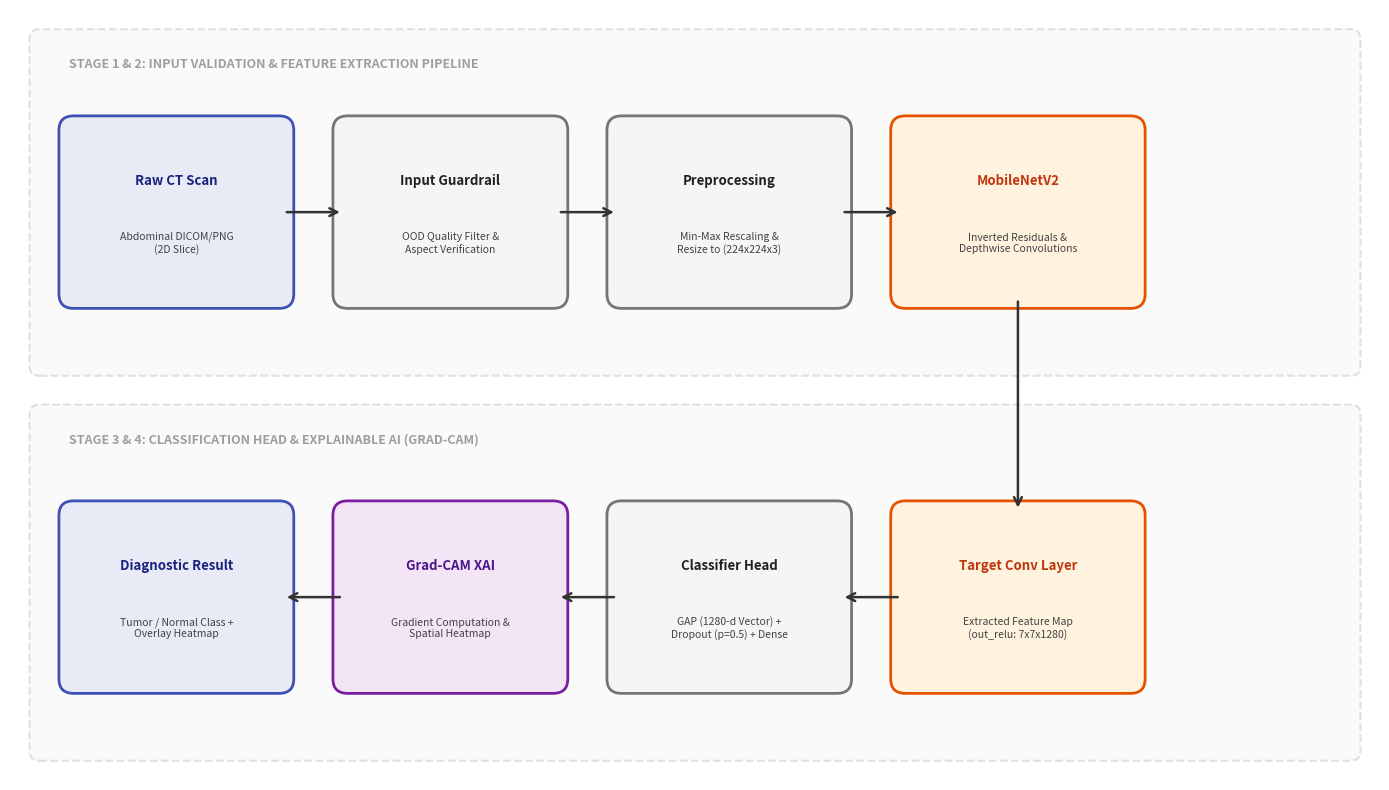

Here is the Python script that generated this plot:
import os
import matplotlib.pyplot as plt
import matplotlib.patches as patches

# Set up figure size and canvas dimensions
fig, ax = plt.subplots(figsize=(14, 8), dpi=300)
ax.axis('off')
ax.set_xlim(0, 14)
ax.set_ylim(0, 8)

# Color palette definition matching research standards
COLOR_BLUE_BG = '#E8EAF6'
COLOR_BLUE_BORDER = '#3F51B5'
COLOR_BLUE_TEXT = '#1A237E'

COLOR_GRAY_BG = '#F5F5F5'
COLOR_GRAY_BORDER = '#757575'
COLOR_GRAY_TEXT = '#212121'

COLOR_ORANGE_BG = '#FFF3E0'
COLOR_ORANGE_BORDER = '#E65100'
COLOR_ORANGE_TEXT = '#BF360C'

COLOR_PURPLE_BG = '#F3E5F5'
COLOR_PURPLE_BORDER = '#7B1FA2'
COLOR_PURPLE_TEXT = '#4A148C'

# Helper function to draw rounded boxes with labels and details
def draw_box(x, y, w, h, title, details, bg, border, text_color):
    rect = patches.FancyBboxPatch((x, y), w, h, boxstyle="round,pad=0.1,rounding_size=0.15",
                                 facecolor=bg, edgecolor=border, linewidth=2)
    ax.add_patch(rect)
    ax.text(x + w/2, y + h*0.68, title, ha='center', va='center', fontsize=9.5, fontweight='bold', color=text_color)
    ax.text(x + w/2, y + h*0.32, details, ha='center', va='center', fontsize=7.5, color='#424242')

# Helper function for drawing directional flow arrows
def draw_arrow(start, end, text=""):
    ax.annotate(text, xy=end, xytext=start,
                arrowprops=dict(arrowstyle='->', lw=1.8, color='#333333', mutation_scale=14),
                ha='center', va='center', fontsize=7.5, color='#616161')

# Draw Sub-system Containers / Grouping Boxes
rect_stage1 = patches.FancyBboxPatch((0.3, 4.3), 13.4, 3.4, boxstyle="round,pad=0.1,rounding_size=0.1",
                                     facecolor='#FAFAFA', edgecolor='#E0E0E0', linewidth=1.5, linestyle='--')
ax.add_patch(rect_stage1)
ax.text(0.6, 7.4, "STAGE 1 & 2: INPUT VALIDATION & FEATURE EXTRACTION PIPELINE", fontsize=9, fontweight='bold', color='#9E9E9E')

rect_stage2 = patches.FancyBboxPatch((0.3, 0.3), 13.4, 3.5, boxstyle="round,pad=0.1,rounding_size=0.1",
                                     facecolor='#FAFAFA', edgecolor='#E0E0E0', linewidth=1.5, linestyle='--')
ax.add_patch(rect_stage2)
ax.text(0.6, 3.5, "STAGE 3 & 4: CLASSIFICATION HEAD & EXPLAINABLE AI (GRAD-CAM)", fontsize=9, fontweight='bold', color='#9E9E9E')

# --- TOP ROW: STAGES 1 & 2 (Left to Right) ---
draw_box(0.6, 5.0, 2.2, 1.8, "Raw CT Scan", "Abdominal DICOM/PNG\n(2D Slice)", COLOR_BLUE_BG, COLOR_BLUE_BORDER, COLOR_BLUE_TEXT)
draw_arrow((2.8, 5.9), (3.4, 5.9))

draw_box(3.4, 5.0, 2.2, 1.8, "Input Guardrail", "OOD Quality Filter &\nAspect Verification", COLOR_GRAY_BG, COLOR_GRAY_BORDER, COLOR_GRAY_TEXT)
draw_arrow((5.6, 5.9), (6.2, 5.9))

draw_box(6.2, 5.0, 2.3, 1.8, "Preprocessing", "Min-Max Rescaling &\nResize to (224x224x3)", COLOR_GRAY_BG, COLOR_GRAY_BORDER, COLOR_GRAY_TEXT)
draw_arrow((8.5, 5.9), (9.1, 5.9))

draw_box(9.1, 5.0, 2.4, 1.8, "MobileNetV2", "Inverted Residuals &\nDepthwise Convolutions", COLOR_ORANGE_BG, COLOR_ORANGE_BORDER, COLOR_ORANGE_TEXT)
draw_arrow((10.3, 5.0), (10.3, 2.8))

# --- BOTTOM ROW: STAGES 3 & 4 (Right to Left) ---
draw_box(9.1, 1.0, 2.4, 1.8, "Target Conv Layer", "Extracted Feature Map\n(out_relu: 7x7x1280)", COLOR_ORANGE_BG, COLOR_ORANGE_BORDER, COLOR_ORANGE_TEXT)
draw_arrow((9.1, 1.9), (8.5, 1.9))

draw_box(6.2, 1.0, 2.3, 1.8, "Classifier Head", "GAP (1280-d Vector) +\nDropout (p=0.5) + Dense", COLOR_GRAY_BG, COLOR_GRAY_BORDER, COLOR_GRAY_TEXT)
draw_arrow((6.2, 1.9), (5.6, 1.9))

draw_box(3.4, 1.0, 2.2, 1.8, "Grad-CAM XAI", "Gradient Computation &\nSpatial Heatmap", COLOR_PURPLE_BG, COLOR_PURPLE_BORDER, COLOR_PURPLE_TEXT)
draw_arrow((3.4, 1.9), (2.8, 1.9))

draw_box(0.6, 1.0, 2.2, 1.8, "Diagnostic Result", "Tumor / Normal Class +\nOverlay Heatmap", COLOR_BLUE_BG, COLOR_BLUE_BORDER, COLOR_BLUE_TEXT)

plt.tight_layout()

# Save output directly as vector .svg
svg_path = 'architecture_diagram.svg'
plt.savefig(svg_path, format='svg', bbox_inches='tight')
plt.close()

print(f"Saved vector file: {svg_path}")
